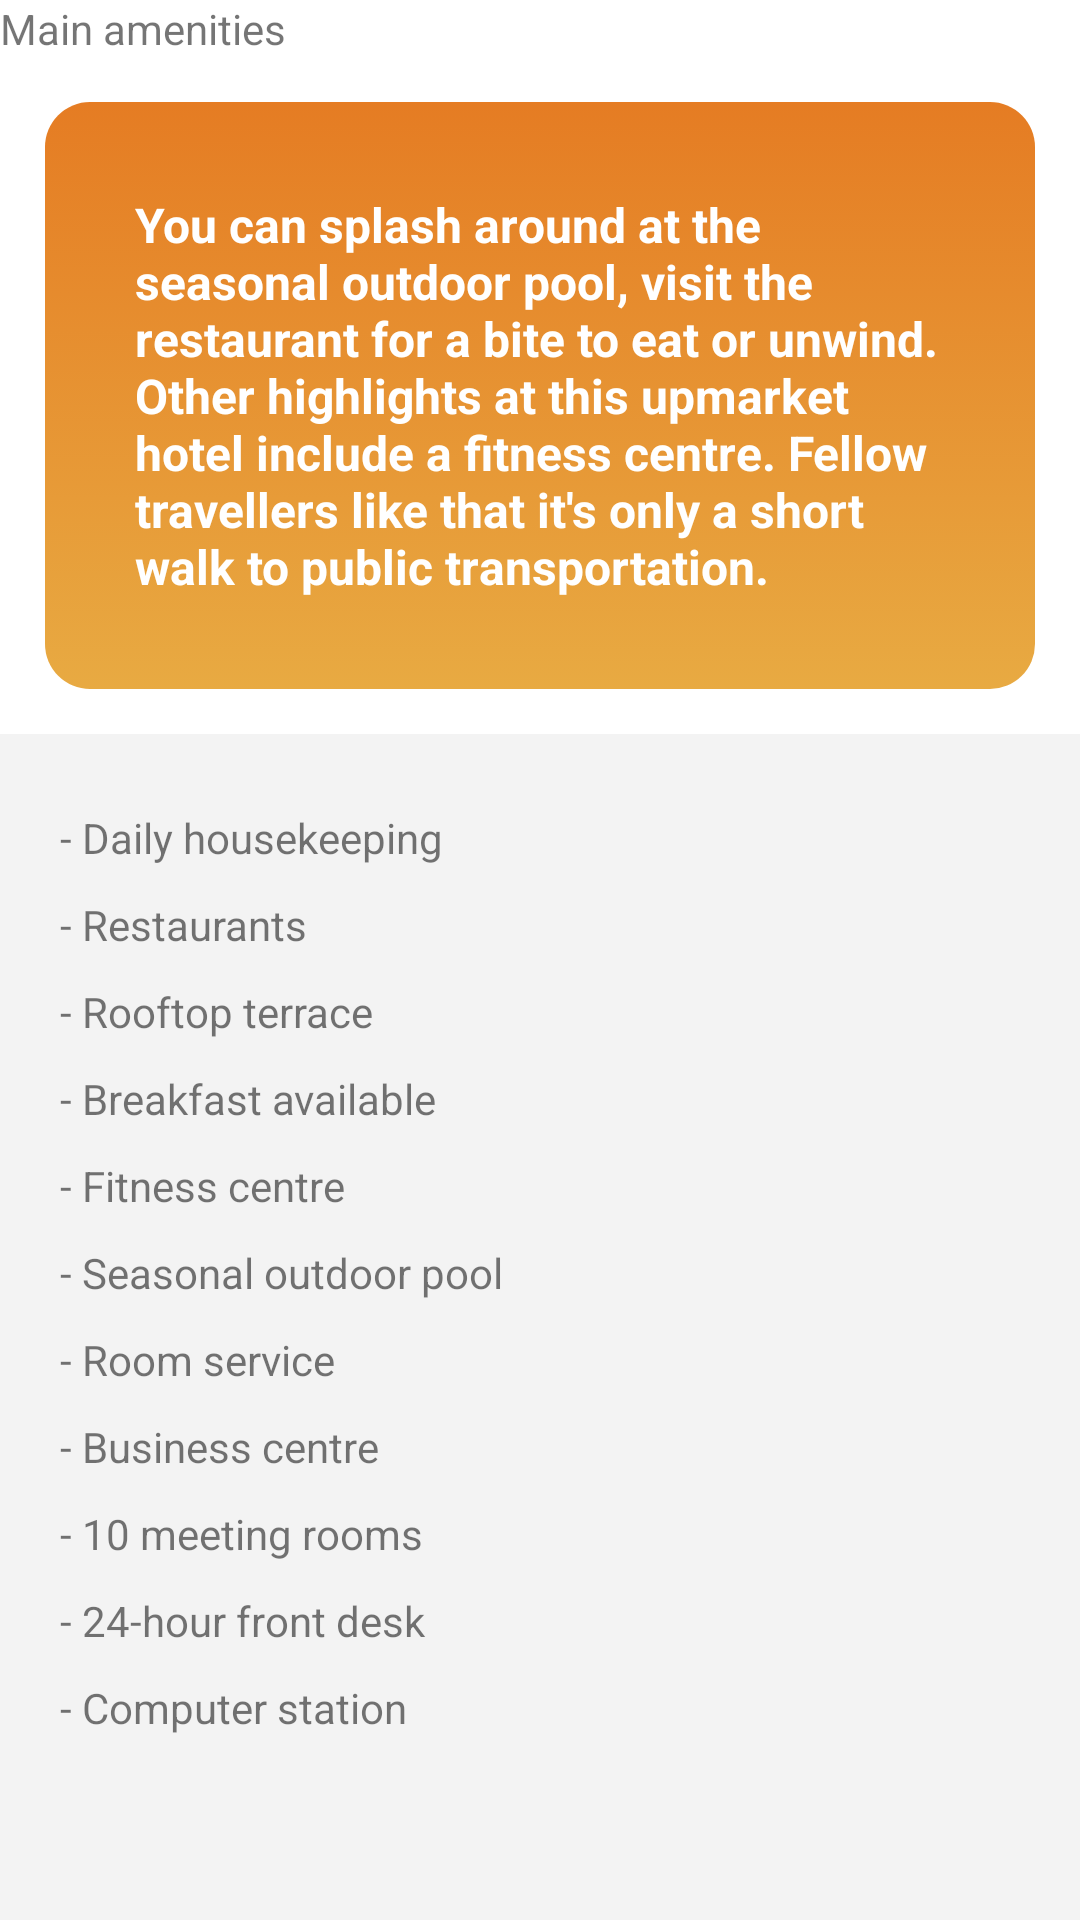

Here is an Android app screen rendered from its layout file. Give the layout XML and the strings, colors and styles it references.
<!-- AndroidManifest.xml: application theme Theme.HotelProject -->
<!-- res/layout/activity_test.xml -->
<?xml version="1.0" encoding="utf-8"?>
<LinearLayout xmlns:android="http://schemas.android.com/apk/res/android"
    xmlns:app="http://schemas.android.com/apk/res-auto"
    xmlns:tools="http://schemas.android.com/tools"
    android:layout_width="match_parent"
    android:layout_height="wrap_content"
    android:background="@color/white"
    android:orientation="vertical"
    tools:context=".test">

    <TextView
        android:id="@+id/textView12"
        android:layout_width="match_parent"
        android:layout_height="wrap_content"
        android:text="Main amenities" />

    <LinearLayout
        android:layout_width="match_parent"
        android:layout_height="wrap_content"
        android:layout_margin="15dp"
        android:background="@drawable/border_radius_orange"
        android:orientation="horizontal"
        android:padding="30dp">

        <TextView
            android:id="@+id/textView18"
            android:layout_width="wrap_content"
            android:layout_height="wrap_content"
            android:layout_weight="1"
            android:text="You can splash around at the seasonal outdoor pool, visit the restaurant for a bite to eat or unwind. Other highlights at this upmarket hotel include a fitness centre. Fellow travellers like that it's only a short walk to public transportation."
            android:textColor="@color/white"
            android:textSize="16sp"
            android:textStyle="bold" />
    </LinearLayout>

    <LinearLayout
        android:layout_width="match_parent"
        android:layout_height="match_parent"
        android:background="@color/bac_color_1"
        android:orientation="vertical"
        android:padding="20dp">

        <TextView
            android:layout_width="match_parent"
            android:layout_height="wrap_content"
            android:paddingVertical="5dp"
            android:text="- Daily housekeeping" />

        <TextView
            android:layout_width="match_parent"
            android:layout_height="wrap_content"
            android:paddingVertical="5dp"
            android:text="- Restaurants" />

        <TextView
            android:layout_width="match_parent"
            android:layout_height="wrap_content"
            android:paddingVertical="5dp"
            android:text="- Rooftop terrace" />

        <TextView
            android:layout_width="match_parent"
            android:layout_height="wrap_content"
            android:paddingVertical="5dp"
            android:text="- Breakfast available" />

        <TextView
            android:layout_width="match_parent"
            android:layout_height="wrap_content"
            android:paddingVertical="5dp"
            android:text="- Fitness centre" />

        <TextView
            android:layout_width="match_parent"
            android:layout_height="wrap_content"
            android:paddingVertical="5dp"
            android:text="- Seasonal outdoor pool" />

        <TextView
            android:layout_width="match_parent"
            android:layout_height="wrap_content"
            android:paddingVertical="5dp"
            android:text="- Room service" />

        <TextView
            android:layout_width="match_parent"
            android:layout_height="wrap_content"
            android:paddingVertical="5dp"
            android:text="- Business centre" />

        <TextView
            android:layout_width="match_parent"
            android:layout_height="wrap_content"
            android:paddingVertical="5dp"
            android:text="- 10 meeting rooms" />

        <TextView
            android:layout_width="match_parent"
            android:layout_height="wrap_content"
            android:paddingVertical="5dp"
            android:text="- 24-hour front desk" />

        <TextView
            android:layout_width="match_parent"
            android:layout_height="wrap_content"
            android:paddingVertical="5dp"
            android:text="- Computer station" />

    </LinearLayout>

</LinearLayout>
<!-- resources referenced by this layout -->
<resources>
  <color name="bac_color_1">#C6F0F0F0</color>
  <color name="white">#FFFFFFFF</color>
  <!-- drawable border_radius_orange (drawable) -->
  <?xml version="1.0" encoding="utf-8"?>
  <selector xmlns:android="http://schemas.android.com/apk/res/android">
  
      <item>
          <shape android:shape="rectangle">
              <gradient
                  android:startColor="@color/orange_color_3"
                  android:endColor="@color/orange_color_2"
                  android:type="linear"
                  android:angle="90" />
              <corners android:radius="15dp" />
  
  
  
          </shape>
      </item>
  
  </selector>
  <style name="Theme.HotelProject" parent="Theme.AppCompat.Light.NoActionBar">
          
          <item name="colorPrimary">@color/orange_color_2</item>
          <item name="colorPrimaryVariant">@color/orange_color_1</item>
          <item name="colorOnPrimary">@color/white</item>
          
          <item name="colorSecondary">@color/orange_alpha_background</item>
          <item name="colorSecondaryVariant">@color/orange_color_4</item>
          <item name="colorOnSecondary">@color/black</item>
          
          <item name="android:statusBarColor">@color/white</item>
          
      </style>
  <color name="orange_color_3">#E8AA42</color>
  <color name="orange_color_2">#E57C23</color>
  <color name="orange_color_1">#FF5200</color>
  <color name="orange_alpha_background">#70E68330</color>
  <color name="orange_color_4">#FFCA03</color>
  <color name="black">#FF000000</color>
</resources>
